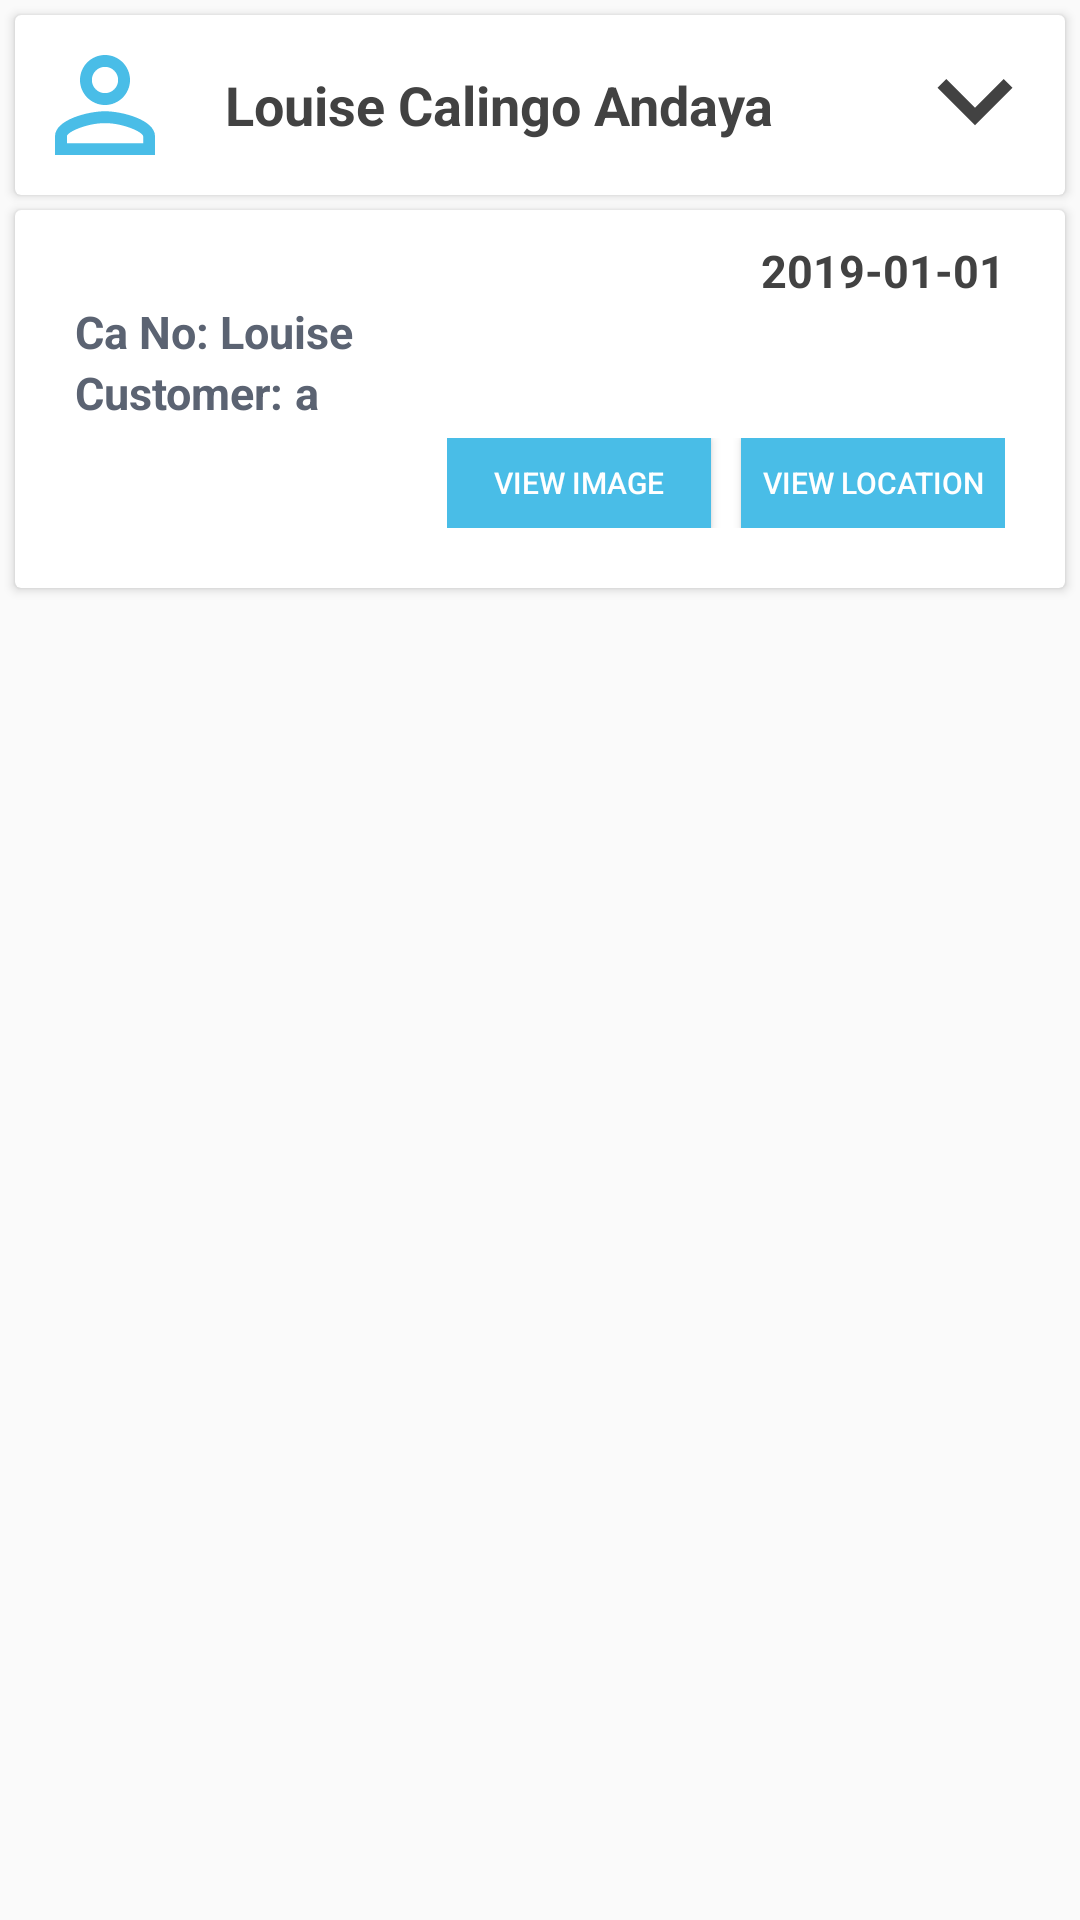

Reconstruct the res/layout file that produces this screen, plus the resources it refers to.
<!-- AndroidManifest.xml: application theme AppTheme.NoActionBar -->
<!-- res/layout/fa_list_item.xml -->
<?xml version="1.0"?>
<RelativeLayout xmlns:android="http://schemas.android.com/apk/res/android"
    xmlns:card_view="http://schemas.android.com/apk/res-auto"
    android:orientation="vertical"
    android:layout_width="match_parent"
    android:layout_height="wrap_content">




    <android.support.v7.widget.CardView
        android:id="@+id/cv"
        android:layout_margin="5dp"
        android:elevation="2dp"
        android:background="@color/white"
        card_view:cardElevation="2dp"
        android:layout_height="wrap_content"
        android:layout_width="match_parent">

        <RelativeLayout
            android:layout_width="match_parent"
            android:layout_height="match_parent"
            android:padding="5dp">

            <ImageView
                android:id="@+id/image"
                android:layout_width="50dp"
                android:layout_height="50dp"
                android:src="@drawable/person" />

            <LinearLayout
                android:layout_width="wrap_content"
                android:layout_height="wrap_content"
                android:layout_centerVertical="true"
                android:layout_marginLeft="5dp"
                android:layout_toLeftOf="@+id/ca_fa_imageViewExpand"
                android:layout_toRightOf="@+id/image"
                android:orientation="horizontal"
                android:padding="5dp">


                <TextView
                    android:id="@+id/ca_fa_employee_name"
                    android:layout_width="0dp"
                    android:layout_height="wrap_content"
                    android:layout_gravity="center"
                    android:layout_marginLeft="5dp"
                    android:layout_marginRight="5dp"
                    android:layout_weight="1"
                    android:textStyle="bold"
                    android:text="Louise Calingo Andaya"
                    android:textColor="@color/cardview_dark_background"
                    android:textSize="18dp" />


            </LinearLayout>

            <ImageView
                android:id="@+id/ca_fa_imageViewExpand"
                android:layout_width="50dp"
                android:layout_height="50dp"
                android:layout_alignParentEnd="true"
                android:layout_centerVertical="true"
                android:src="@drawable/down" />


        </RelativeLayout>


    </android.support.v7.widget.CardView>

    <android.support.v7.widget.CardView
        android:id="@+id/fa_cv"
        android:layout_marginBottom="5dp"
        android:layout_marginRight="5dp"
        android:layout_marginLeft="5dp"
        android:elevation="2dp"
        android:background="@color/white"
        card_view:cardElevation="2dp"
        android:layout_height="wrap_content"
        android:layout_width="match_parent"
        android:layout_below="@+id/cv">


        <LinearLayout
            android:layout_width="match_parent"
            android:layout_height="wrap_content"
            android:orientation="vertical"
            android:paddingLeft="20dp"
            android:paddingTop="10dp"
            android:paddingRight="20dp"
            android:paddingBottom="10dp">
            <RelativeLayout
                android:layout_width="match_parent"
                android:layout_height="wrap_content"
                android:layout_alignParentStart="true"
                android:layout_alignParentTop="true">


                <TextView
                    android:id="@+id/ca_fa_date"
                    android:layout_width="wrap_content"
                    android:layout_height="wrap_content"
                    android:layout_alignParentRight="true"
                    android:text="2019-01-01"
                    android:textColor="@color/cardview_dark_background"
                    android:textSize="15sp"
                    android:textStyle="bold" />

            </RelativeLayout>

            <RelativeLayout
                android:layout_width="match_parent"
                android:layout_height="wrap_content">

                <TextView
                    android:id="@+id/text2"
                    android:layout_width="wrap_content"
                    android:layout_height="wrap_content"
                    android:text="Ca No: "
                    android:textColor="@color/textbgcolor"
                    android:textSize="15sp"
                    android:textStyle="bold" />

                <TextView
                    android:id="@+id/ca_fa_no"
                    android:layout_width="wrap_content"
                    android:layout_height="wrap_content"
                    android:layout_toRightOf="@+id/text2"
                    android:text="Louise"
                    android:textColor="@color/textbgcolor"
                    android:textSize="15sp"
                    android:textStyle="bold" />
            </RelativeLayout>
            <RelativeLayout
                android:layout_width="match_parent"
                android:layout_height="wrap_content">

                <TextView
                    android:id="@+id/text1"
                    android:layout_width="wrap_content"
                    android:layout_height="wrap_content"
                    android:text="Customer: "
                    android:textColor="@color/textbgcolor"
                    android:textSize="15sp"
                    android:textStyle="bold" />

                <TextView
                    android:id="@+id/ca_fa_customer"
                    android:layout_width="wrap_content"
                    android:layout_height="wrap_content"
                    android:layout_toRightOf="@+id/text1"
                    android:text="a"
                    android:textColor="@color/textbgcolor"
                    android:textSize="15sp"
                    android:textStyle="bold" />
            </RelativeLayout>




            <RelativeLayout
                android:layout_width="match_parent"
                android:layout_height="wrap_content"
                android:layout_marginTop="5dp">

                <LinearLayout
                    android:layout_width="wrap_content"
                    android:layout_height="wrap_content"
                    android:layout_alignParentTop="true"
                    android:layout_alignParentEnd="true">
                <Button
                    android:id="@+id/ca_fa_image"
                    android:layout_width="wrap_content"
                    android:layout_height="30dp"
                    android:layout_marginRight="10dp"
                    android:background="@color/versa"
                    android:text="View Image"
                    android:textColor="@color/white"
                    android:textSize="10dp"
                 />

                    <Button
                        android:id="@+id/ca_fa_loc"
                        android:layout_width="wrap_content"
                        android:layout_height="30dp"
                        android:background="@color/versa"
                        android:text="View Location"
                        android:textColor="@color/white"
                        android:textSize="10dp" />
                </LinearLayout>
            </RelativeLayout>

            <View
                android:layout_width="wrap_content"
                android:layout_height="10dp" />


        </LinearLayout>

    </android.support.v7.widget.CardView>
</RelativeLayout>
<!-- resources referenced by this layout -->
<resources>
  <color name="textbgcolor">#5B6372</color>
  <color name="versa">#49BDE7 </color>
  <color name="white">#fff</color>
  <!-- drawable down (drawable) -->
  <vector xmlns:android="http://schemas.android.com/apk/res/android"
          android:width="24dp"
          android:height="24dp"
          android:viewportWidth="24.0"
          android:viewportHeight="24.0">
      <path
          android:fillColor="#FF424242"
          android:pathData="M7.41,7.84L12,12.42l4.59,-4.58L18,9.25l-6,6 -6,-6z"/>
  </vector>
  <!-- drawable person (drawable) -->
  <vector android:height="24dp" android:tint="#49BDE7"
      android:viewportHeight="24.0" android:viewportWidth="24.0"
      android:width="24dp" xmlns:android="http://schemas.android.com/apk/res/android">
      <path android:fillColor="#FF000000" android:pathData="M12,5.9c1.16,0 2.1,0.94 2.1,2.1s-0.94,2.1 -2.1,2.1S9.9,9.16 9.9,8s0.94,-2.1 2.1,-2.1m0,9c2.97,0 6.1,1.46 6.1,2.1v1.1L5.9,18.1L5.9,17c0,-0.64 3.13,-2.1 6.1,-2.1M12,4C9.79,4 8,5.79 8,8s1.79,4 4,4 4,-1.79 4,-4 -1.79,-4 -4,-4zM12,13c-2.67,0 -8,1.34 -8,4v3h16v-3c0,-2.66 -5.33,-4 -8,-4z"/>
  </vector>
  <style name="AppTheme.NoActionBar">
          <item name="windowActionBar">false</item>
          <item name="windowNoTitle">true</item>
          <item name="android:windowLightStatusBar" tools:targetApi="23">false</item>
      </style>
</resources>
